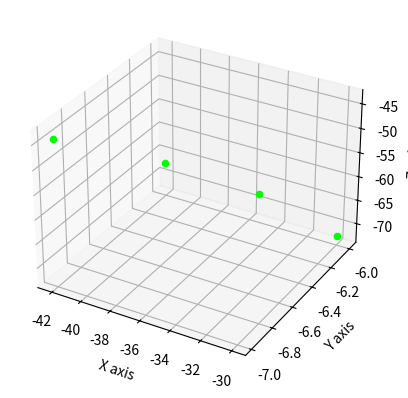

Here is the Python script that generated this plot:
import matplotlib.pyplot as plt
from mpl_toolkits.mplot3d import Axes3D
import random, numpy as np

def step(v, direction, step_size):
    return [v_i + step_size * direction_i
            for v_i, direction_i in zip(v, direction)]

def sigmoid_gradient(v):
    return [v_i * (1-v_i) for v_i in v]

def round_v(v):
    return np.round(v, decimals=3)

if __name__ == "__main__":
    v = [random.randint(-10, 10) for i in range(3)]
    tolerance = 0.0000001
    iterations = 1
    fig = plt.figure('norm')
    ax = fig.add_subplot(111, projection='3d')
    while True:
        gradient = sigmoid_gradient(v)
        next_v = step(v, gradient, -0.01)
        round_gradient = round_v(gradient)
        xs = round_gradient[0]
        ys = round_gradient[1]
        zs = round_gradient[2]
        ax.scatter(xs, ys, zs, c='lime', marker='o')
        norm_v = np.linalg.norm(v)
        norm_next_v = np.linalg.norm(next_v)
        test_v = norm_v - norm_next_v
        if test_v < tolerance:
            break
        v = next_v
        iterations += 1
    print ('minimum:', test_v, '\niterations:', iterations)
    ax.set_xlabel('X axis')
    ax.set_ylabel('Y axis')
    ax.set_zlabel('Z axis')
    plt.savefig('Figure 4-8. Numpy 3D rendition of local min.jpeg')
    plt.close('all')
